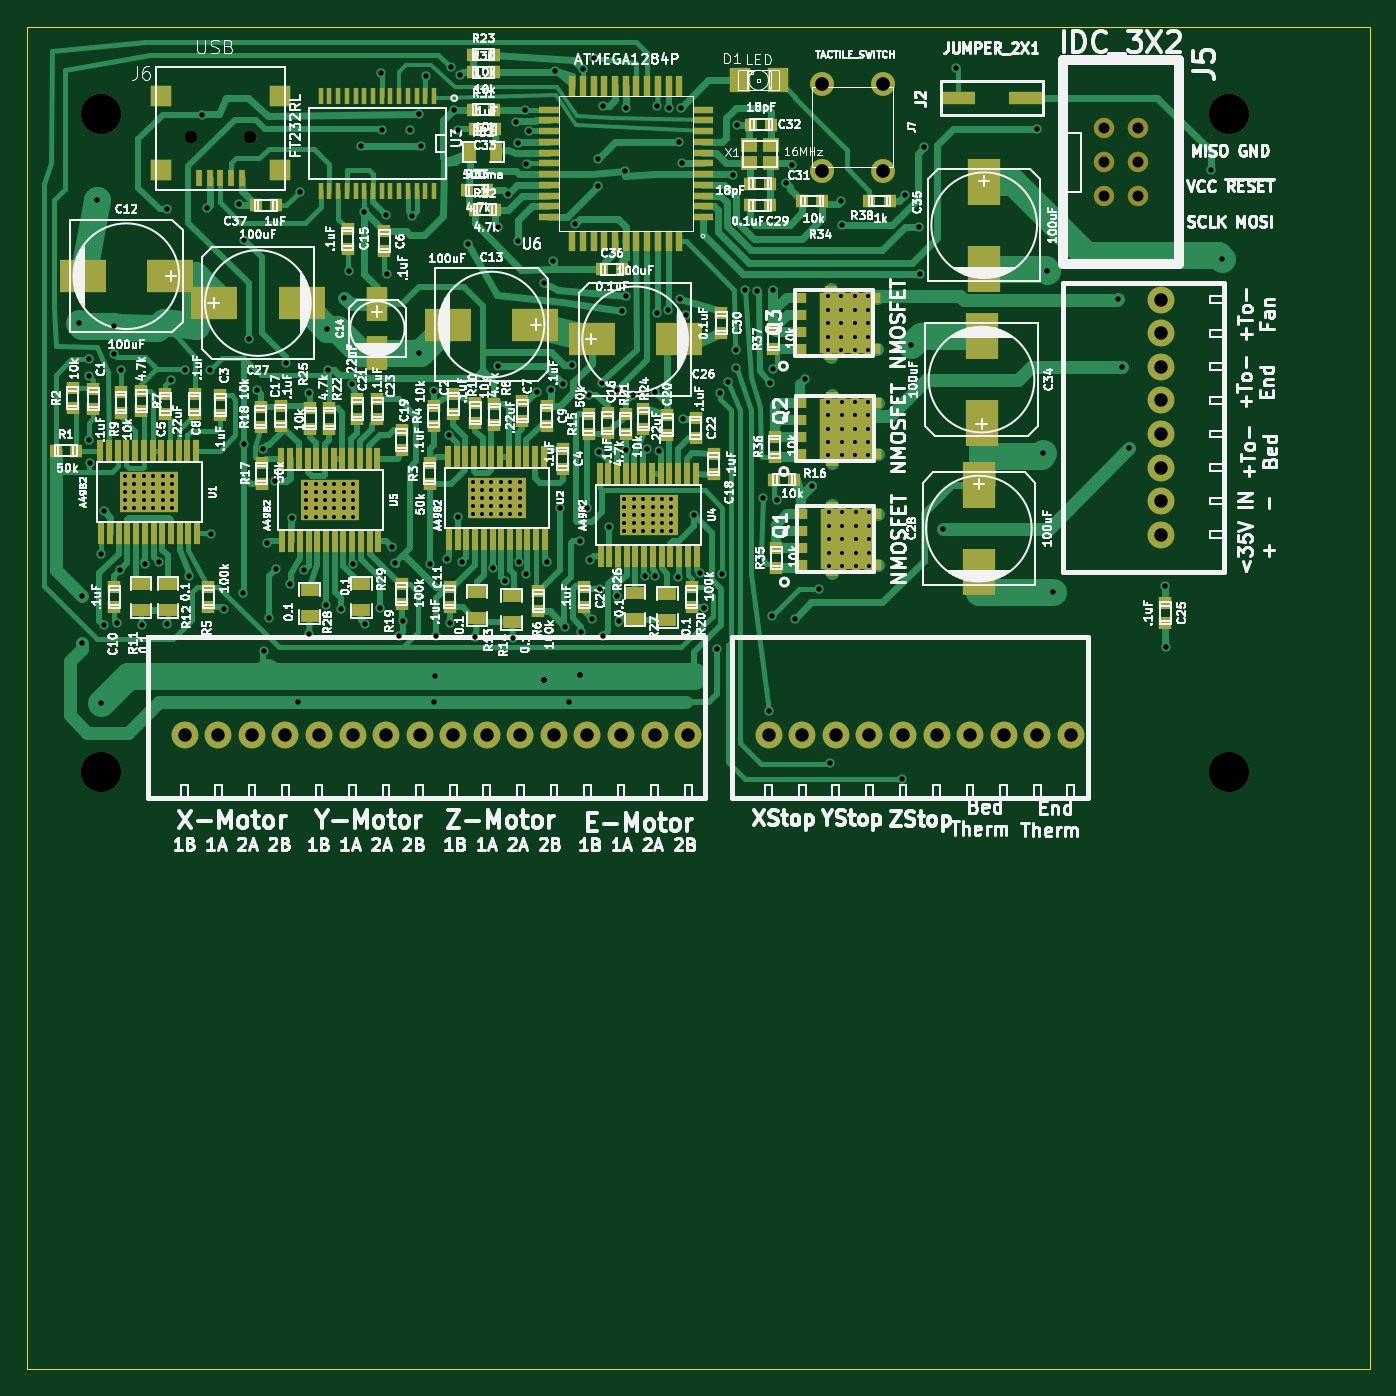
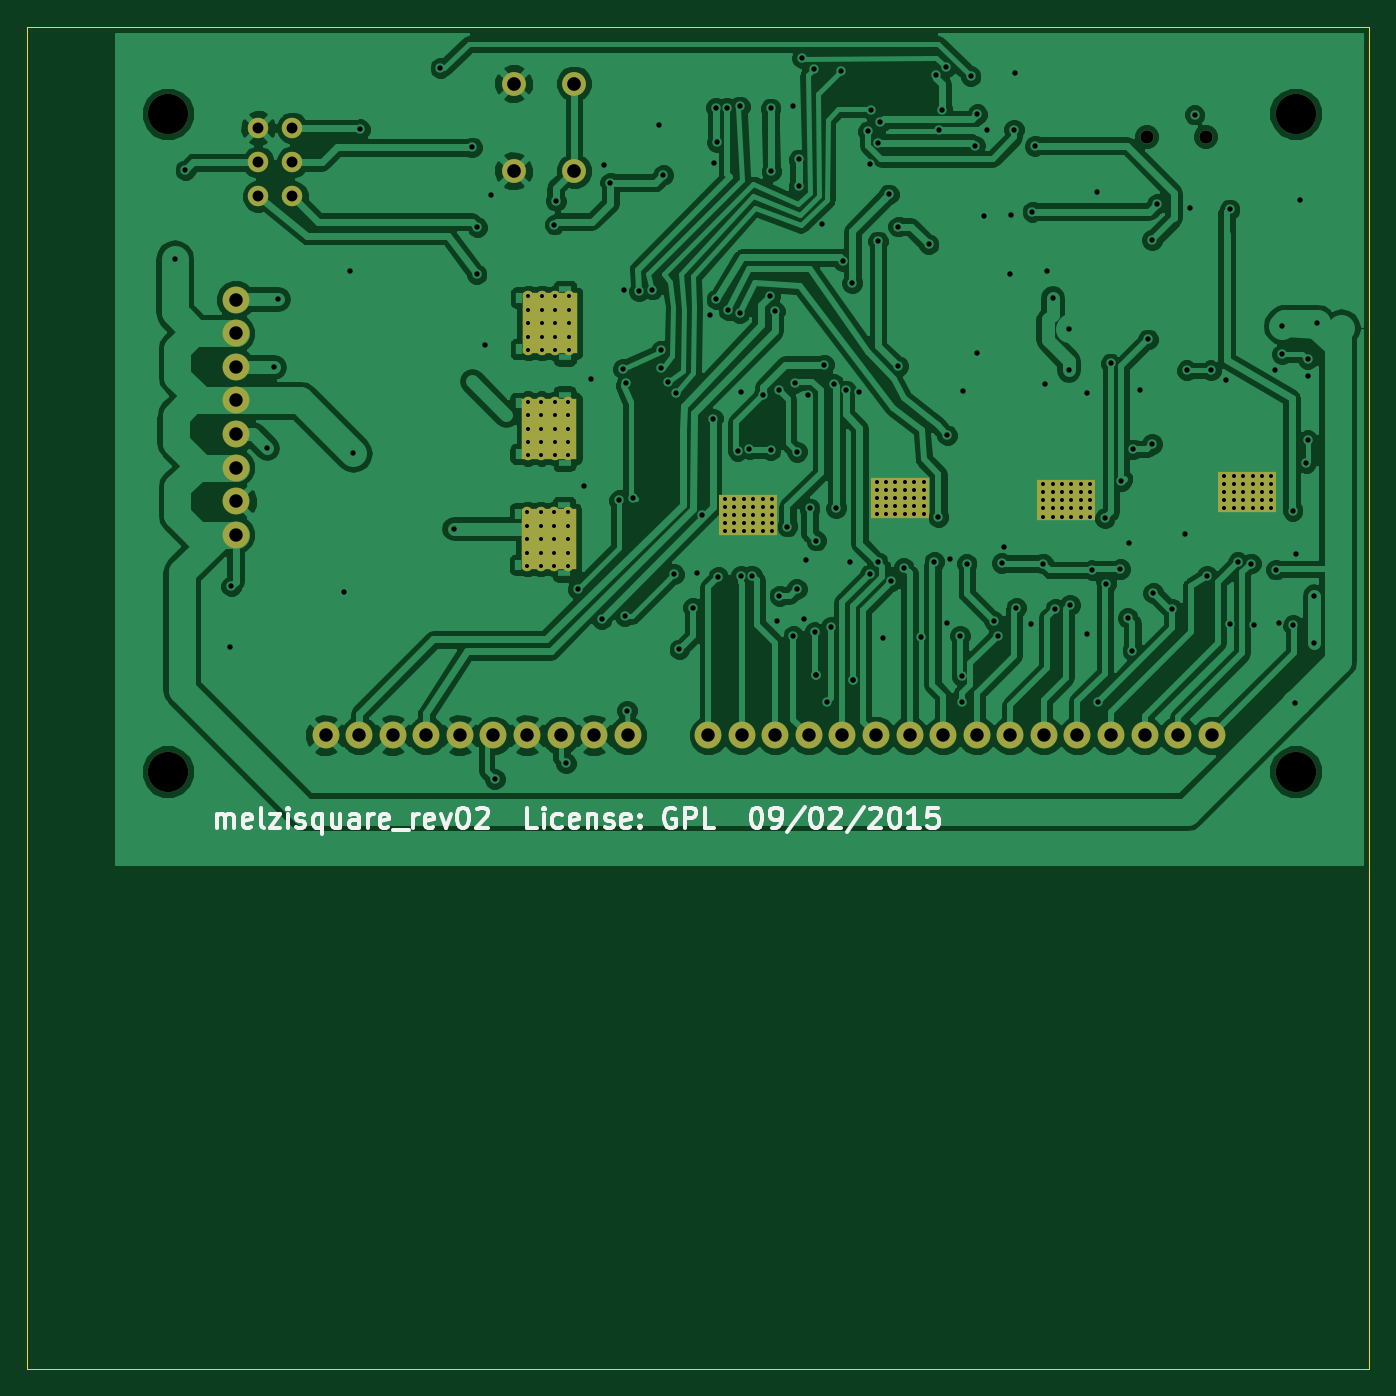
Circuit board: 11 layer files. Board 100.0 x 100.0 mm.
- bottom_copper: melzisquare_rev02-B_Cu.gbr (162241 bytes)
- bottom_mask: melzisquare_rev02-B_Mask.gbr (6510 bytes)
- paste: melzisquare_rev02-B_Paste.gbr (535 bytes)
- bottom_silk: melzisquare_rev02-B_SilkS.gbr (11448 bytes)
- outline: melzisquare_rev02-Edge_Cuts.gbr (520 bytes)
- top_copper: melzisquare_rev02-F_Cu.gbr (73047 bytes)
- top_mask: melzisquare_rev02-F_Mask.gbr (16680 bytes)
- paste: melzisquare_rev02-F_Paste.gbr (10680 bytes)
- top_silk: melzisquare_rev02-F_SilkS.gbr (249733 bytes)
- drill: melzisquare_rev02-NPTH.drl (228 bytes)
- drill: melzisquare_rev02.drl (6328 bytes)

=== bottom_copper: melzisquare_rev02-B_Cu.gbr (162241 bytes, source omitted) ===
=== bottom_mask: melzisquare_rev02-B_Mask.gbr ===
G04 #@! TF.FileFunction,Soldermask,Bot*
%FSLAX46Y46*%
G04 Gerber Fmt 4.6, Leading zero omitted, Abs format (unit mm)*
G04 Created by KiCad (PCBNEW (2015-08-20 BZR 6109)-product) date Wed 02 Sep 2015 09:03:58 PM PDT*
%MOMM*%
G01*
G04 APERTURE LIST*
%ADD10C,0.150000*%
%ADD11C,1.778000*%
%ADD12C,3.000000*%
%ADD13C,2.000000*%
%ADD14C,1.524000*%
%ADD15C,1.000760*%
%ADD16C,0.780000*%
%ADD17R,4.055000X4.560000*%
%ADD18C,0.400000*%
%ADD19R,4.320000X3.000000*%
G04 APERTURE END LIST*
D10*
D11*
X144750000Y-71250000D03*
X149250000Y-71250000D03*
X144750000Y-64750000D03*
X149250000Y-64750000D03*
D12*
X175000000Y-116000000D03*
X91000000Y-116000000D03*
X175000000Y-67000000D03*
X91000000Y-67000000D03*
D13*
X119750000Y-113300000D03*
X117250000Y-113300000D03*
X127250000Y-113300000D03*
X129750000Y-113300000D03*
X134750000Y-113300000D03*
X132250000Y-113300000D03*
X122250000Y-113300000D03*
X124750000Y-113300000D03*
X104750000Y-113300000D03*
X102250000Y-113300000D03*
X112250000Y-113300000D03*
X114750000Y-113300000D03*
X109750000Y-113300000D03*
X107250000Y-113300000D03*
X97250000Y-113300000D03*
X99750000Y-113300000D03*
X163250000Y-113300000D03*
X160750000Y-113300000D03*
X148250000Y-113300000D03*
X145750000Y-113300000D03*
X155750000Y-113300000D03*
X158250000Y-113300000D03*
X153250000Y-113300000D03*
X150750000Y-113300000D03*
X140750000Y-113300000D03*
X143250000Y-113300000D03*
D14*
X165730000Y-68060000D03*
X165730000Y-70600000D03*
X165730000Y-73140000D03*
X168270000Y-73140000D03*
X168270000Y-70600000D03*
X168270000Y-68060000D03*
D13*
X169940000Y-90850000D03*
X169940000Y-93350000D03*
X169940000Y-83350000D03*
X169940000Y-80850000D03*
X169940000Y-85850000D03*
X169940000Y-88350000D03*
X169940000Y-98350000D03*
X169940000Y-95850000D03*
D15*
X97700360Y-68699440D03*
X102099640Y-68699440D03*
D16*
X148220000Y-100680000D03*
X145220000Y-96680000D03*
X146220000Y-96680000D03*
X147220000Y-96680000D03*
X145220000Y-100680000D03*
X146220000Y-98680000D03*
X147220000Y-98680000D03*
X148220000Y-97680000D03*
X148220000Y-96680000D03*
X147220000Y-97680000D03*
X146220000Y-97680000D03*
X145220000Y-97680000D03*
X145220000Y-99680000D03*
X146220000Y-99680000D03*
X147220000Y-99680000D03*
X148220000Y-98680000D03*
X148220000Y-99680000D03*
X147220000Y-100680000D03*
X146220000Y-100680000D03*
X145220000Y-98680000D03*
D17*
X146637500Y-98680000D03*
D16*
X148180000Y-92450000D03*
X145180000Y-88450000D03*
X146180000Y-88450000D03*
X147180000Y-88450000D03*
X145180000Y-92450000D03*
X146180000Y-90450000D03*
X147180000Y-90450000D03*
X148180000Y-89450000D03*
X148180000Y-88450000D03*
X147180000Y-89450000D03*
X146180000Y-89450000D03*
X145180000Y-89450000D03*
X145180000Y-91450000D03*
X146180000Y-91450000D03*
X147180000Y-91450000D03*
X148180000Y-90450000D03*
X148180000Y-91450000D03*
X147180000Y-92450000D03*
X146180000Y-92450000D03*
X145180000Y-90450000D03*
D17*
X146597500Y-90450000D03*
D16*
X148140000Y-84600000D03*
X145140000Y-80600000D03*
X146140000Y-80600000D03*
X147140000Y-80600000D03*
X145140000Y-84600000D03*
X146140000Y-82600000D03*
X147140000Y-82600000D03*
X148140000Y-81600000D03*
X148140000Y-80600000D03*
X147140000Y-81600000D03*
X146140000Y-81600000D03*
X145140000Y-81600000D03*
X145140000Y-83600000D03*
X146140000Y-83600000D03*
X147140000Y-83600000D03*
X148140000Y-82600000D03*
X148140000Y-83600000D03*
X147140000Y-84600000D03*
X146140000Y-84600000D03*
X145140000Y-82600000D03*
D17*
X146557500Y-82600000D03*
D18*
X120100000Y-95600000D03*
X119400000Y-95600000D03*
X118700000Y-95600000D03*
X120800000Y-95600000D03*
X121500000Y-95600000D03*
X122200000Y-95600000D03*
X122200000Y-95000000D03*
X121500000Y-95000000D03*
X120800000Y-95000000D03*
X118700000Y-95000000D03*
X119400000Y-95000000D03*
X120100000Y-95000000D03*
X120100000Y-94400000D03*
X119400000Y-94400000D03*
X118700000Y-94400000D03*
X120800000Y-94400000D03*
X121500000Y-94400000D03*
X122200000Y-94400000D03*
X122200000Y-96200000D03*
X121500000Y-96200000D03*
X120800000Y-96200000D03*
X118700000Y-96200000D03*
X119400000Y-96200000D03*
X120100000Y-96200000D03*
X120100000Y-96800000D03*
X119400000Y-96800000D03*
X118700000Y-96800000D03*
X120800000Y-96800000D03*
X121500000Y-96800000D03*
X122200000Y-96800000D03*
D19*
X120500000Y-95600000D03*
D18*
X94200000Y-95200000D03*
X93500000Y-95200000D03*
X92800000Y-95200000D03*
X94900000Y-95200000D03*
X95600000Y-95200000D03*
X96300000Y-95200000D03*
X96300000Y-94600000D03*
X95600000Y-94600000D03*
X94900000Y-94600000D03*
X92800000Y-94600000D03*
X93500000Y-94600000D03*
X94200000Y-94600000D03*
X94200000Y-94000000D03*
X93500000Y-94000000D03*
X92800000Y-94000000D03*
X94900000Y-94000000D03*
X95600000Y-94000000D03*
X96300000Y-94000000D03*
X96300000Y-95800000D03*
X95600000Y-95800000D03*
X94900000Y-95800000D03*
X92800000Y-95800000D03*
X93500000Y-95800000D03*
X94200000Y-95800000D03*
X94200000Y-96400000D03*
X93500000Y-96400000D03*
X92800000Y-96400000D03*
X94900000Y-96400000D03*
X95600000Y-96400000D03*
X96300000Y-96400000D03*
D19*
X94600000Y-95200000D03*
D18*
X131400000Y-96900000D03*
X130700000Y-96900000D03*
X130000000Y-96900000D03*
X132100000Y-96900000D03*
X132800000Y-96900000D03*
X133500000Y-96900000D03*
X133500000Y-96300000D03*
X132800000Y-96300000D03*
X132100000Y-96300000D03*
X130000000Y-96300000D03*
X130700000Y-96300000D03*
X131400000Y-96300000D03*
X131400000Y-95700000D03*
X130700000Y-95700000D03*
X130000000Y-95700000D03*
X132100000Y-95700000D03*
X132800000Y-95700000D03*
X133500000Y-95700000D03*
X133500000Y-97500000D03*
X132800000Y-97500000D03*
X132100000Y-97500000D03*
X130000000Y-97500000D03*
X130700000Y-97500000D03*
X131400000Y-97500000D03*
X131400000Y-98100000D03*
X130700000Y-98100000D03*
X130000000Y-98100000D03*
X132100000Y-98100000D03*
X132800000Y-98100000D03*
X133500000Y-98100000D03*
D19*
X131800000Y-96900000D03*
D18*
X107700000Y-95800000D03*
X107000000Y-95800000D03*
X106300000Y-95800000D03*
X108400000Y-95800000D03*
X109100000Y-95800000D03*
X109800000Y-95800000D03*
X109800000Y-95200000D03*
X109100000Y-95200000D03*
X108400000Y-95200000D03*
X106300000Y-95200000D03*
X107000000Y-95200000D03*
X107700000Y-95200000D03*
X107700000Y-94600000D03*
X107000000Y-94600000D03*
X106300000Y-94600000D03*
X108400000Y-94600000D03*
X109100000Y-94600000D03*
X109800000Y-94600000D03*
X109800000Y-96400000D03*
X109100000Y-96400000D03*
X108400000Y-96400000D03*
X106300000Y-96400000D03*
X107000000Y-96400000D03*
X107700000Y-96400000D03*
X107700000Y-97000000D03*
X107000000Y-97000000D03*
X106300000Y-97000000D03*
X108400000Y-97000000D03*
X109100000Y-97000000D03*
X109800000Y-97000000D03*
D19*
X108100000Y-95800000D03*
M02*

=== paste: melzisquare_rev02-B_Paste.gbr ===
G04 #@! TF.FileFunction,Paste,Bot*
%FSLAX46Y46*%
G04 Gerber Fmt 4.6, Leading zero omitted, Abs format (unit mm)*
G04 Created by KiCad (PCBNEW (2015-08-20 BZR 6109)-product) date Wed 02 Sep 2015 09:03:58 PM PDT*
%MOMM*%
G01*
G04 APERTURE LIST*
%ADD10C,0.150000*%
%ADD11R,3.244000X3.648000*%
%ADD12R,3.456000X2.400000*%
G04 APERTURE END LIST*
D10*
D11*
X146637500Y-98680000D03*
X146597500Y-90450000D03*
X146557500Y-82600000D03*
D12*
X120500000Y-95600000D03*
X94600000Y-95200000D03*
X131800000Y-96900000D03*
X108100000Y-95800000D03*
M02*

=== bottom_silk: melzisquare_rev02-B_SilkS.gbr (11448 bytes, source omitted) ===
=== outline: melzisquare_rev02-Edge_Cuts.gbr ===
G04 #@! TF.FileFunction,Profile,NP*
%FSLAX46Y46*%
G04 Gerber Fmt 4.6, Leading zero omitted, Abs format (unit mm)*
G04 Created by KiCad (PCBNEW (2015-08-20 BZR 6109)-product) date Wed 02 Sep 2015 09:03:58 PM PDT*
%MOMM*%
G01*
G04 APERTURE LIST*
%ADD10C,0.150000*%
%ADD11C,0.100000*%
G04 APERTURE END LIST*
D10*
D11*
X185500000Y-60500000D02*
X85500000Y-60500000D01*
X185500000Y-160500000D02*
X185500000Y-60500000D01*
X85500000Y-160500000D02*
X185500000Y-160500000D01*
X85500000Y-60500000D02*
X85500000Y-160500000D01*
M02*

=== top_copper: melzisquare_rev02-F_Cu.gbr (73047 bytes, source omitted) ===
=== top_mask: melzisquare_rev02-F_Mask.gbr (16680 bytes, source omitted) ===
=== paste: melzisquare_rev02-F_Paste.gbr (10680 bytes, source omitted) ===
=== top_silk: melzisquare_rev02-F_SilkS.gbr (249733 bytes, source omitted) ===
=== drill: melzisquare_rev02-NPTH.drl ===
M48
;DRILL file {KiCad (2015-08-20 BZR 6109)-product} date Wed 02 Sep 2015 09:04:11 PM PDT
;FORMAT={-:-/ absolute / metric / decimal}
FMAT,2
METRIC,TZ
T1C3.000
%
G90
G05
M71
T1
X91.Y-67.
X91.Y-116.
X175.Y-67.
X175.Y-116.
T0
M30

=== drill: melzisquare_rev02.drl (6328 bytes, source omitted) ===
